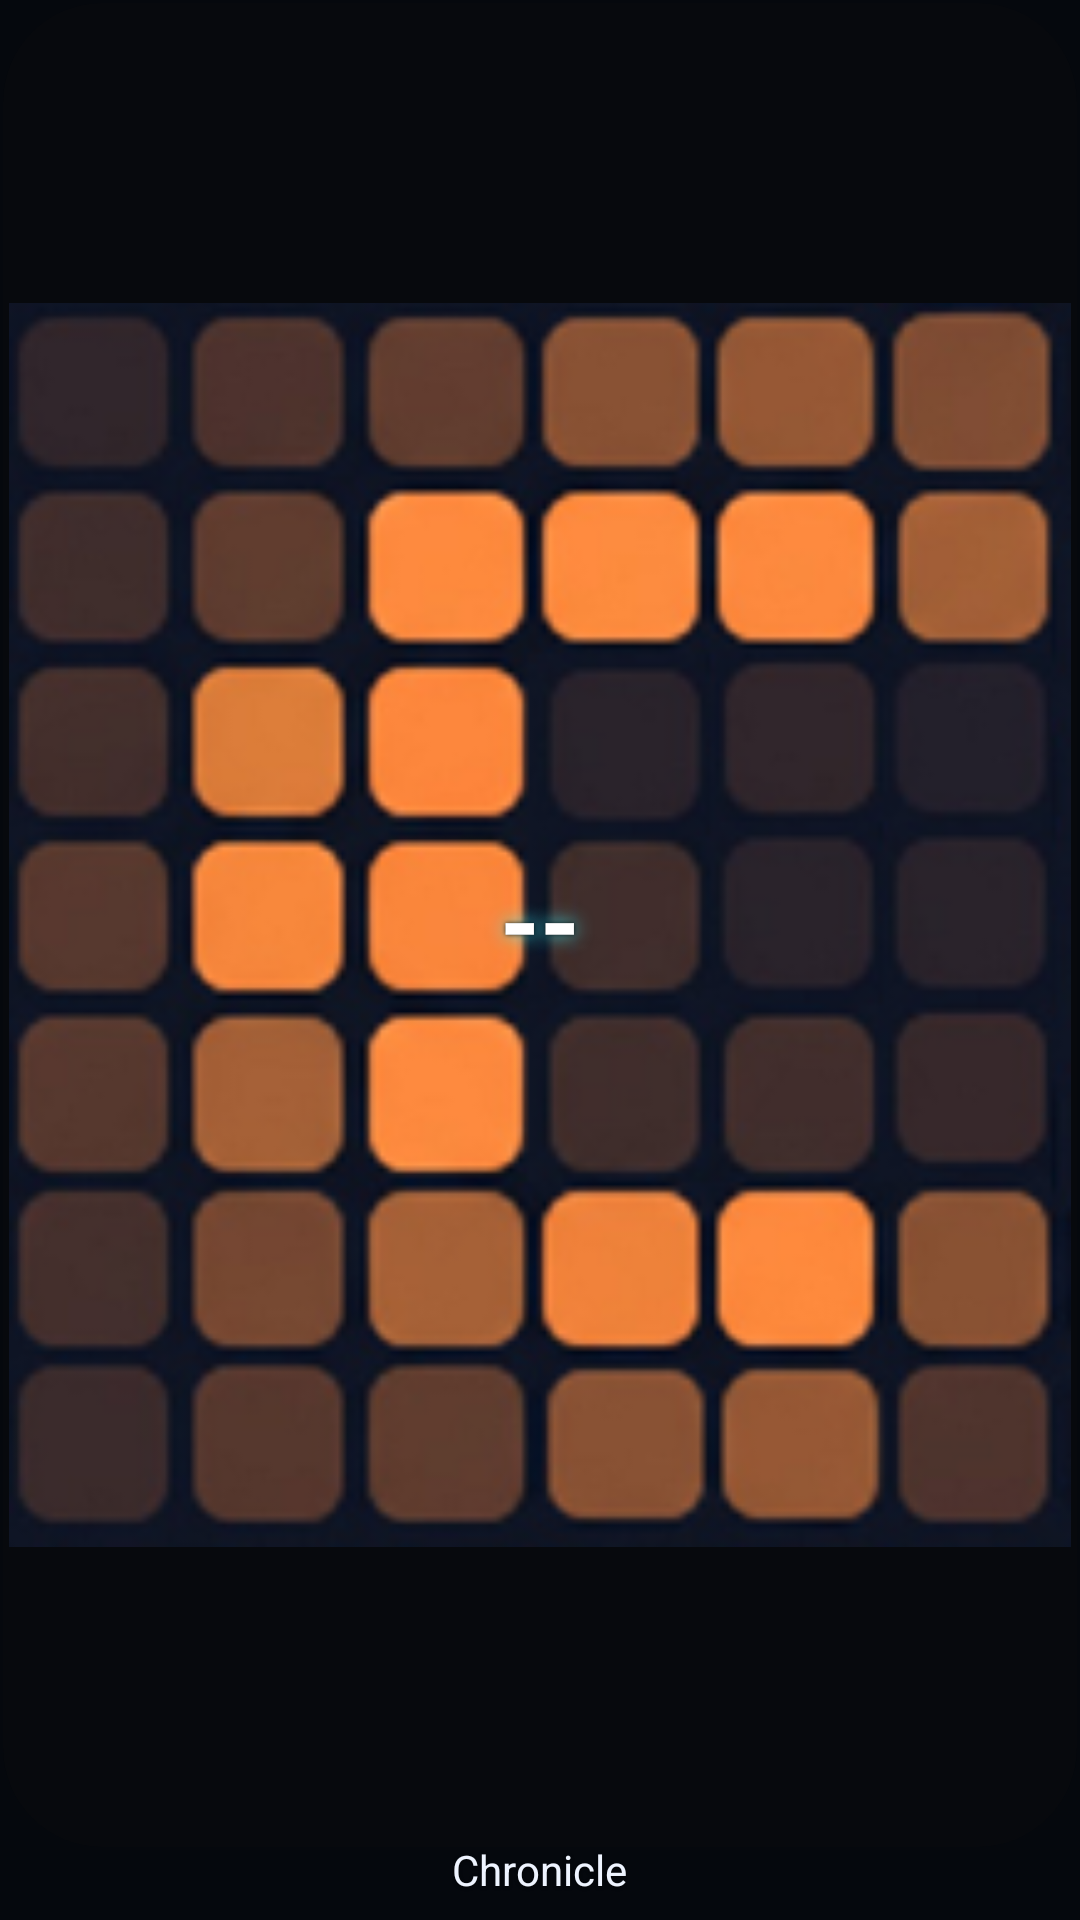

Layout XML and referenced resources for this Android screen:
<!-- AndroidManifest.xml: application theme Theme.ChronicleWidget -->
<!-- res/layout/widget_miles.xml -->
<?xml version="1.0" encoding="utf-8"?>
<RelativeLayout xmlns:android="http://schemas.android.com/apk/res/android"
    android:id="@+id/widget_miles_root"
    android:layout_width="match_parent"
    android:layout_height="match_parent"
    android:padding="1dp">

    <FrameLayout
        android:id="@+id/widget_miles_icon_shell"
        android:layout_width="match_parent"
        android:layout_height="match_parent"
        android:layout_above="@+id/widget_miles_label"
        android:layout_alignParentTop="true"
        android:layout_centerHorizontal="true"
        android:background="@drawable/widget_miles_icon_shell_bg"
        android:clipToOutline="true"
        android:padding="2dp">

        <ImageView
            android:id="@+id/widget_miles_icon"
            android:layout_width="match_parent"
            android:layout_height="match_parent"
            android:adjustViewBounds="true"
            android:contentDescription="@string/widget_icon_desc"
            android:scaleType="fitCenter"
            android:src="@drawable/chronicle_icon" />
    </FrameLayout>

    <FrameLayout
        android:id="@+id/widget_miles_value_stack"
        android:layout_width="match_parent"
        android:layout_height="match_parent"
        android:layout_above="@+id/widget_miles_label"
        android:layout_alignParentTop="true"
        android:layout_centerHorizontal="true"
        android:padding="2dp">

        <TextView
            android:id="@+id/miles_value_halo"
            android:layout_width="match_parent"
            android:layout_height="match_parent"
            android:autoSizeMaxTextSize="34sp"
            android:autoSizeMinTextSize="16sp"
            android:autoSizeStepGranularity="1sp"
            android:autoSizeTextType="uniform"
            android:gravity="center"
            android:includeFontPadding="false"
            android:maxLines="1"
            android:shadowColor="#F03AF3FF"
            android:shadowDx="0"
            android:shadowDy="0"
            android:shadowRadius="16"
            android:text="--"
            android:textColor="#F0FCFF"
            android:textStyle="bold" />

        <TextView
            android:id="@+id/miles_value"
            android:layout_width="match_parent"
            android:layout_height="match_parent"
            android:autoSizeMaxTextSize="34sp"
            android:autoSizeMinTextSize="16sp"
            android:autoSizeStepGranularity="1sp"
            android:autoSizeTextType="uniform"
            android:gravity="center"
            android:includeFontPadding="false"
            android:maxLines="1"
            android:shadowColor="#D0000000"
            android:shadowDx="0"
            android:shadowDy="0"
            android:shadowRadius="3"
            android:text="--"
            android:textColor="#FFFFFF"
            android:textStyle="bold" />
    </FrameLayout>

    <TextView
        android:id="@+id/widget_miles_label"
        android:layout_width="wrap_content"
        android:layout_height="wrap_content"
        android:layout_alignParentBottom="true"
        android:layout_centerHorizontal="true"
        android:layout_marginBottom="7dp"
        android:includeFontPadding="false"
        android:shadowColor="#A6000000"
        android:shadowDx="0"
        android:shadowDy="1"
        android:shadowRadius="2"
        android:text="@string/widget_brand_name"
        android:textColor="#EEF4FF"
        android:textSize="14sp" />

</RelativeLayout>
<!-- resources referenced by this layout -->
<resources>
  <!-- drawable chronicle_icon: png bitmap (drawable-nodpi, 88344 bytes) -->
  <!-- drawable widget_miles_icon_shell_bg (drawable) -->
  <?xml version="1.0" encoding="utf-8"?>
  <shape xmlns:android="http://schemas.android.com/apk/res/android"
      android:shape="rectangle">
      <solid android:color="#07090D" />
      <corners android:radius="33dp" />
  </shape>
  <string name="widget_brand_name">Chronicle</string>
  <string name="widget_icon_desc">Chronicle icon</string>
  <style name="Theme.ChronicleWidget" parent="Theme.MaterialComponents.DayNight.NoActionBar">
          <item name="android:windowBackground">@color/night_bg</item>
          <item name="colorPrimary">#13A3FF</item>
          <item name="colorPrimaryVariant">#0A5F9C</item>
          <item name="colorOnPrimary">#FFFFFF</item>
      </style>
  <color name="night_bg">#05080D</color>
</resources>
